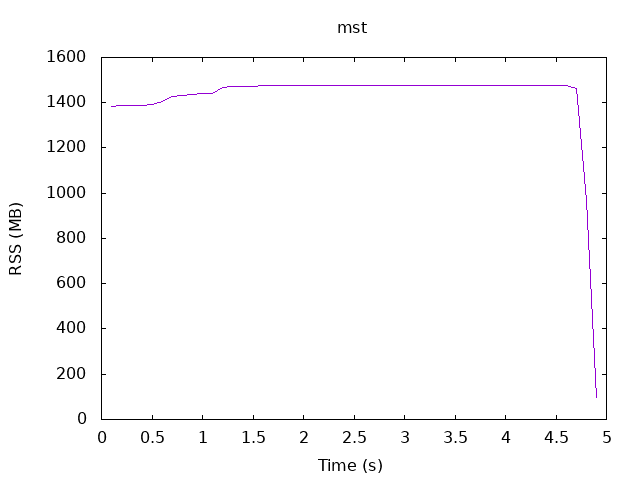

The file beside this chart, header and first rows:
.1, 1382.25
.2, 1387
.3, 1387
.4, 1388
.5, 1391
.6, 1406
.7, 1426
.8, 1431
.9, 1436
1.0, 1441
1.1, 1443
1.2, 1469
1.3, 1471
1.4, 1473
1.5, 1474
1.6, 1474
1.7, 1475
1.8, 1475
1.9, 1475
2.0, 1475
2.1, 1475
2.2, 1475
2.3, 1475
2.4, 1476
2.5, 1476
2.6, 1476
2.7, 1476
2.8, 1476
2.9, 1476
3.0, 1476
3.1, 1476
3.2, 1476
3.3, 1476
3.4, 1476
3.5, 1476
3.6, 1476
3.7, 1476
3.8, 1476
3.9, 1476
4.0, 1476
4.1, 1476
4.2, 1476
4.3, 1476
4.4, 1476
4.5, 1476
4.6, 1476
4.7, 1464
4.8, 969.5
4.9, 96.62
